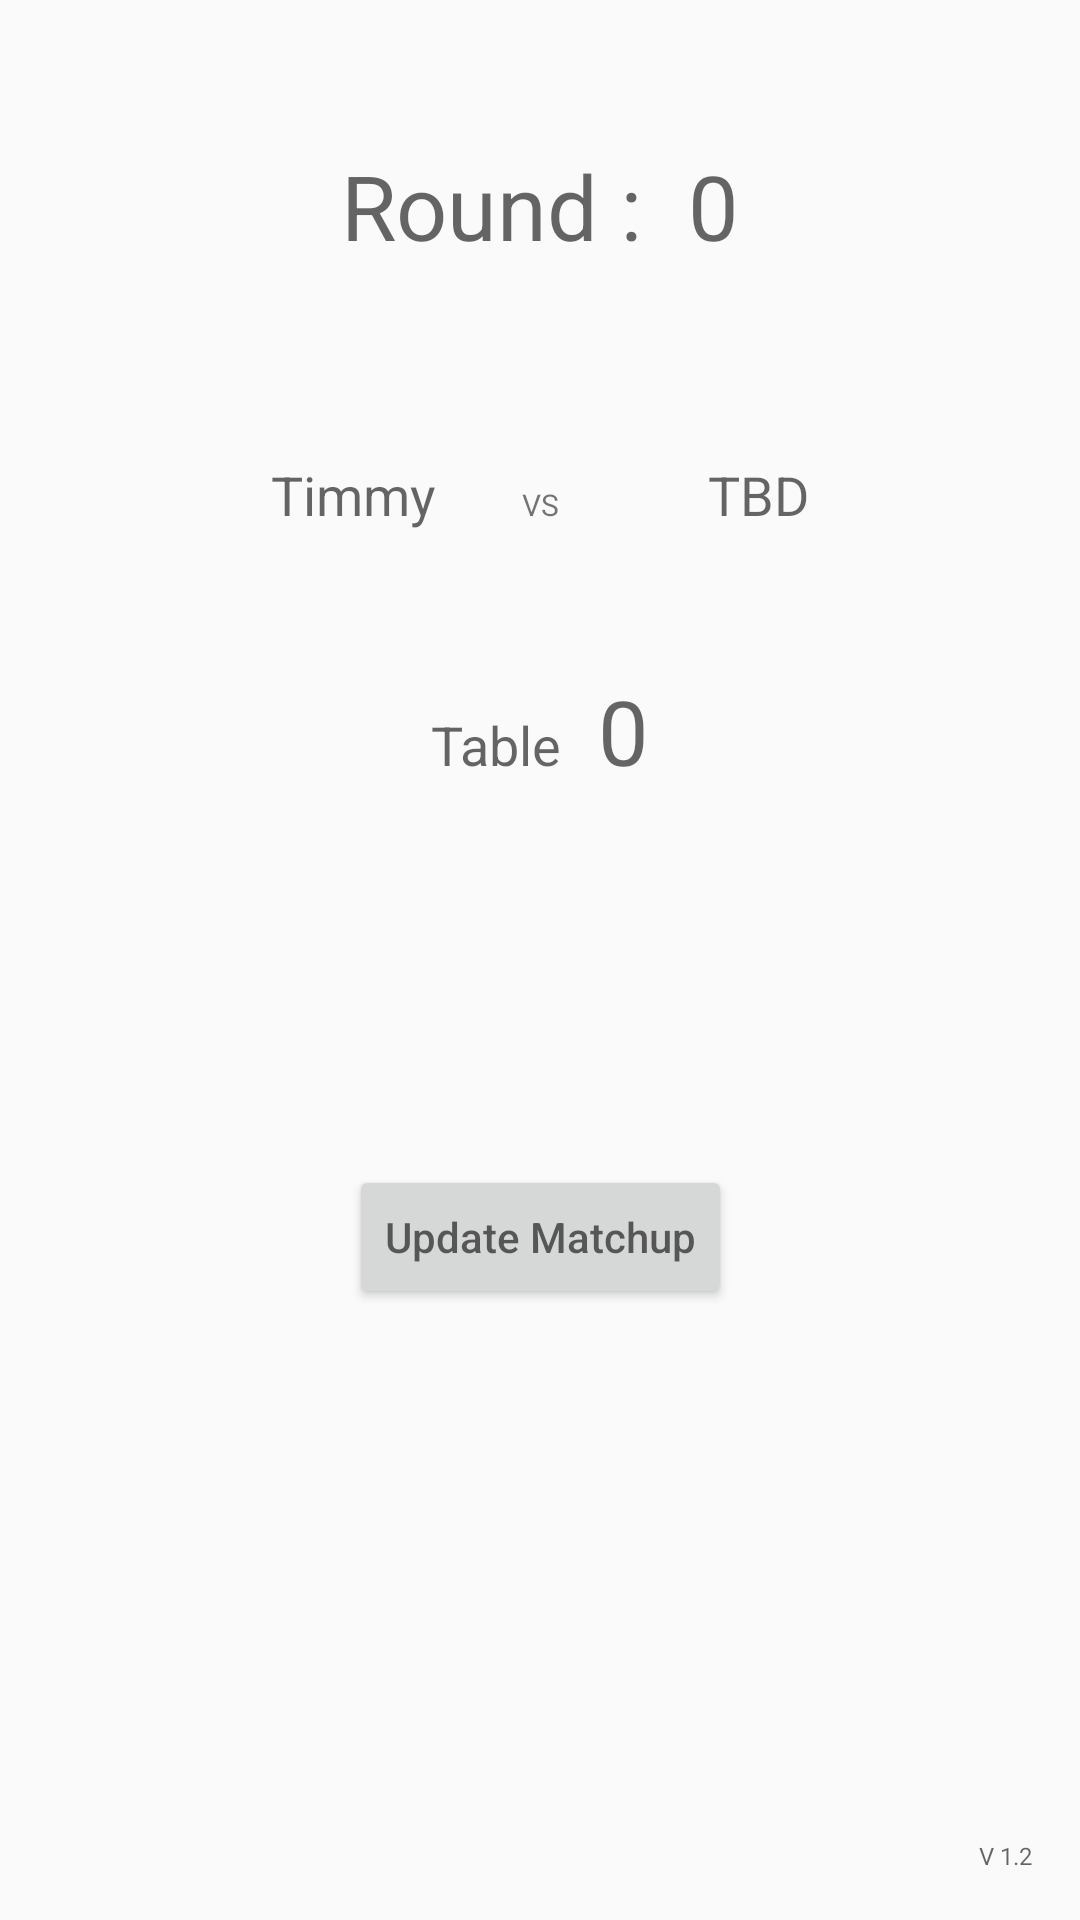

Write the Android layout XML for this screen, with the resource values it uses.
<!-- AndroidManifest.xml: application theme AppTheme -->
<!-- res/layout/activity_view_matchup.xml -->
<?xml version="1.0" encoding="utf-8"?>
<android.support.constraint.ConstraintLayout xmlns:android="http://schemas.android.com/apk/res/android"
    xmlns:app="http://schemas.android.com/apk/res-auto"
    xmlns:tools="http://schemas.android.com/tools"
    android:layout_width="match_parent"
    android:layout_height="match_parent"
    tools:context="de.winadual.wadomatchups.ViewMatchupActivity">

    <TextView
        android:id="@+id/noMatchupView"
        android:layout_width="wrap_content"
        android:layout_height="wrap_content"
        android:layout_marginTop="137dp"
        android:hint="@string/matchup_not_available"
        android:textSize="24sp"
        android:visibility="invisible"
        app:layout_constraintLeft_toLeftOf="parent"
        app:layout_constraintRight_toRightOf="parent"
        app:layout_constraintTop_toTopOf="parent"
        app:layout_constraintHorizontal_bias="0.506" />

    <TextView
        android:id="@+id/leftOpponentText"
        android:layout_width="wrap_content"
        android:layout_height="wrap_content"
        android:layout_marginTop="64dp"
        android:hint="@string/left_opponent"
        android:textAlignment="textEnd"
        android:textSize="18sp"
        app:layout_constraintLeft_toLeftOf="parent"
        app:layout_constraintRight_toLeftOf="@+id/rightOpponentText"
        app:layout_constraintTop_toBottomOf="@+id/roundText" />

    <TextView
        android:id="@+id/rightOpponentText"
        android:layout_width="wrap_content"
        android:layout_height="wrap_content"
        android:hint="@string/right_opponent"
        android:textAlignment="viewEnd"
        android:textSize="18sp"
        app:layout_constraintBaseline_toBaselineOf="@+id/vsText"
        app:layout_constraintLeft_toRightOf="@+id/leftOpponentText"
        app:layout_constraintRight_toRightOf="parent"
        android:layout_marginLeft="0dp" />

    <TextView
        android:id="@+id/vsText"
        android:layout_width="wrap_content"
        android:layout_height="wrap_content"
        android:text="VS"
        android:textSize="10sp"
        app:layout_constraintBaseline_toBaselineOf="@+id/leftOpponentText"
        app:layout_constraintLeft_toLeftOf="parent"
        app:layout_constraintRight_toRightOf="parent" />

    <TextView
        android:id="@+id/tableText"
        android:layout_width="wrap_content"
        android:layout_height="wrap_content"
        android:layout_marginTop="61dp"
        android:hint="@string/table_text"
        android:textSize="18sp"
        app:layout_constraintHorizontal_chainStyle="packed"
        app:layout_constraintLeft_toLeftOf="parent"
        app:layout_constraintRight_toLeftOf="@+id/tableNumber"
        app:layout_constraintTop_toBottomOf="@+id/vsText" />

    <TextView
        android:id="@+id/tableNumber"
        android:layout_width="wrap_content"
        android:layout_height="wrap_content"
        android:hint="@string/table_number"
        android:textSize="30sp"
        app:layout_constraintBaseline_toBaselineOf="@+id/tableText"
        app:layout_constraintLeft_toRightOf="@+id/tableText"
        app:layout_constraintRight_toRightOf="parent"
        android:layout_marginLeft="12dp" />

    <TextView
        android:id="@+id/roundText"
        android:layout_width="wrap_content"
        android:layout_height="wrap_content"
        android:hint="@string/round_text"
        android:textAlignment="center"
        android:textSize="30sp"
        app:layout_constraintLeft_toLeftOf="parent"
        app:layout_constraintRight_toLeftOf="@+id/roundNumber"
        app:layout_constraintHorizontal_chainStyle="packed"
        app:layout_constraintBottom_toTopOf="@+id/noMatchupView"
        app:layout_constraintTop_toTopOf="parent" />

    <TextView
        android:id="@+id/roundNumber"
        android:layout_width="wrap_content"
        android:layout_height="wrap_content"
        android:hint="@string/round_number"
        android:textSize="30sp"
        app:layout_constraintBaseline_toBaselineOf="@+id/roundText"
        app:layout_constraintLeft_toRightOf="@+id/roundText"
        app:layout_constraintRight_toRightOf="parent"
        android:layout_marginLeft="8dp" />

    <Button
        android:id="@+id/button2"
        android:layout_width="wrap_content"
        android:layout_height="wrap_content"
        android:layout_marginTop="128dp"
        android:hint="@string/button_synch_matchup"
        android:onClick="updateMatchup"
        app:layout_constraintLeft_toLeftOf="parent"
        app:layout_constraintRight_toRightOf="parent"
        app:layout_constraintTop_toBottomOf="@+id/tableText" />

    <TextView
        android:id="@+id/noConnectionView"
        android:layout_width="wrap_content"
        android:layout_height="wrap_content"
        android:layout_marginTop="149dp"
        android:hint="@string/matchup_no_connection"
        android:visibility="invisible"
        app:layout_constraintLeft_toLeftOf="parent"
        app:layout_constraintRight_toRightOf="parent"
        app:layout_constraintTop_toTopOf="parent" />

    <TextView
        android:id="@+id/textView3"
        android:layout_width="wrap_content"
        android:layout_height="wrap_content"
        android:layout_marginBottom="16dp"
        android:layout_marginRight="16dp"
        android:hint="@string/version_number"
        android:textSize="8sp"
        app:layout_constraintBottom_toBottomOf="parent"
        app:layout_constraintRight_toRightOf="parent" />

    <TextView
        android:id="@+id/nextEvent"
        android:layout_width="wrap_content"
        android:layout_height="wrap_content"
        android:layout_marginTop="32dp"
        android:hint="@string/next_event"
        android:visibility="invisible"
        app:layout_constraintLeft_toLeftOf="parent"
        app:layout_constraintRight_toRightOf="parent"
        app:layout_constraintTop_toBottomOf="@+id/tableText" />

</android.support.constraint.ConstraintLayout>
<!-- resources referenced by this layout -->
<resources>
  <string name="button_synch_matchup">Update Matchup</string>
  <string name="left_opponent">Timmy</string>
  <string name="matchup_no_connection">Couldn\'t connect to Server</string>
  <string name="matchup_not_available">No Matchup Available</string>
  <string name="next_event">We are back with</string>
  <string name="right_opponent">TBD</string>
  <string name="round_number" translatable="false">0</string>
  <string name="round_text">"Round : "</string>
  <string name="table_number" translatable="false">0</string>
  <string name="table_text">Table</string>
  <string name="version_number" translatable="false">V 1.2</string>
  <style name="AppTheme" parent="Theme.AppCompat.Light.NoActionBar">
          
          <item name="colorPrimary">@color/colorPrimary</item>
          <item name="colorPrimaryDark">@color/colorPrimaryDark</item>
          <item name="colorAccent">@android:color/holo_blue_dark</item>
          <item name="android:statusBarColor">@color/colorPrimaryDark</item>
      </style>
  <!-- not gathered from this repository: default colours our renderer supplied (Android Studio template values) -->
  <color name="colorPrimary">#FF6200EE</color>
  <color name="colorPrimaryDark">#FF3700B3</color>
</resources>
